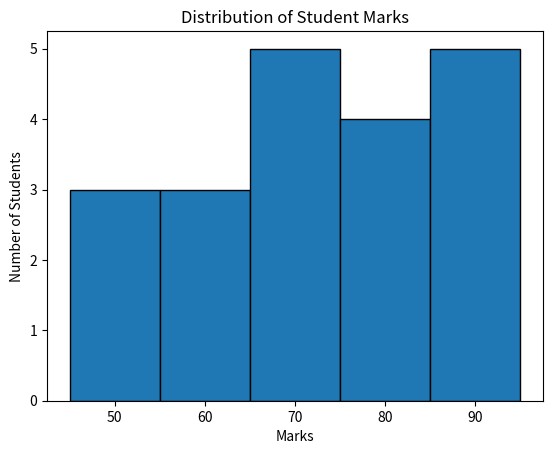

Write Python code to recreate this figure.

import matplotlib.pyplot as plt

# Student marks
marks = [45, 56, 67, 78, 89, 90, 67, 56, 45, 78,
         88, 92, 76, 65, 54, 73, 81, 69, 95, 60]

# Create histogram
plt.hist(marks, bins=5, edgecolor='black')

# Add title and labels
plt.title("Distribution of Student Marks")
plt.xlabel("Marks")
plt.ylabel("Number of Students")

# Display histogram
plt.show()
